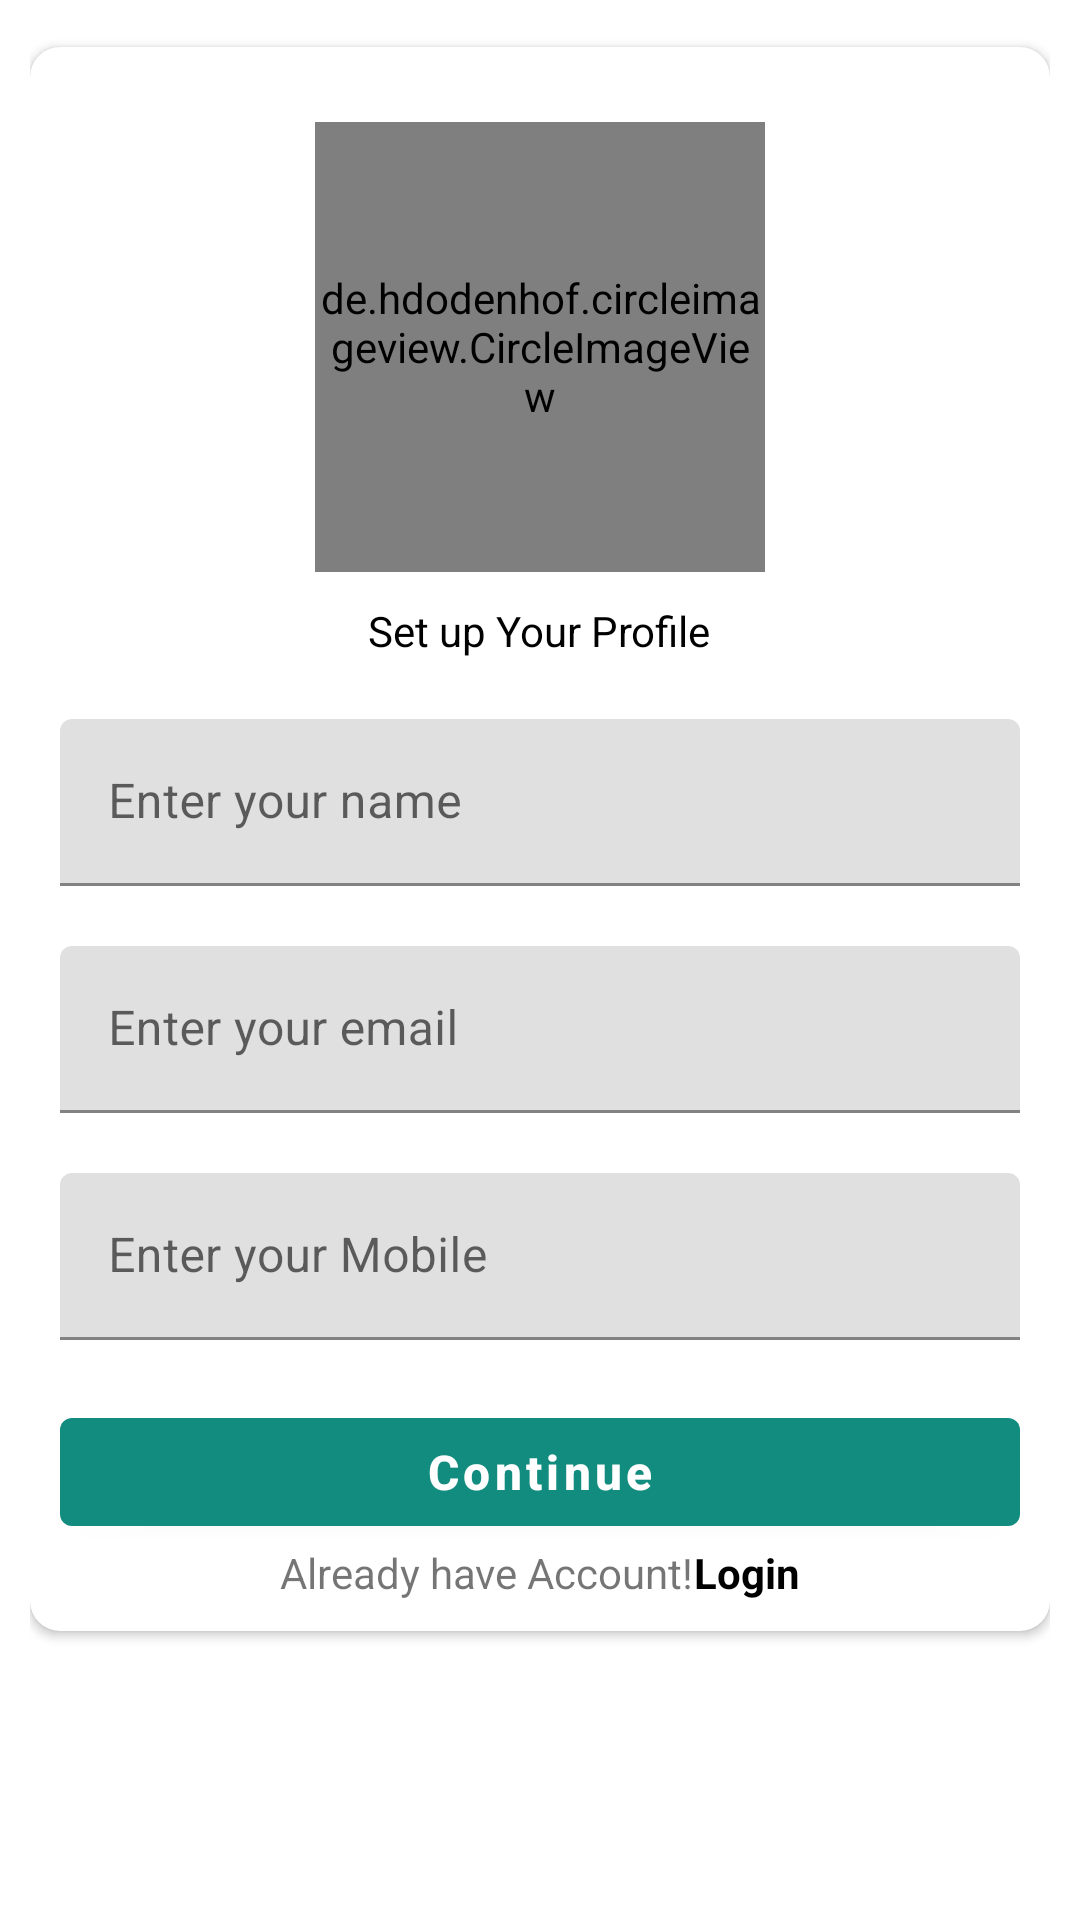

This screen was rendered from an Android layout file. Write that file and the resources it references.
<!-- AndroidManifest.xml: application theme Theme.BillBook -->
<!-- res/layout/activity_registration.xml -->
<?xml version="1.0" encoding="utf-8"?>
<androidx.appcompat.widget.LinearLayoutCompat xmlns:android="http://schemas.android.com/apk/res/android"
    xmlns:app="http://schemas.android.com/apk/res-auto"
    xmlns:tools="http://schemas.android.com/tools"
    android:layout_width="match_parent"
    android:layout_height="match_parent"
    android:gravity="center"
    android:orientation="vertical"
    android:padding="10dp"
    android:theme="@style/Theme.BillBook"
    tools:context=".auth.RegistrationActivity">

    <TextView
        android:layout_width="wrap_content"
        android:layout_height="wrap_content"
        android:layout_marginTop="-80dp"
        android:text="Registration"
        android:textColor="@color/black"
        android:textSize="22sp"
        android:textStyle="bold" />

    <androidx.cardview.widget.CardView
        android:layout_width="match_parent"
        android:layout_height="wrap_content"
        android:layout_marginTop="20dp"
        android:elevation="10dp"
        app:cardCornerRadius="10dp">

        <LinearLayout
            android:layout_width="match_parent"
            android:layout_height="match_parent"
            android:gravity="center"
            android:orientation="vertical"
            android:padding="10dp">


            <de.hdodenhof.circleimageview.CircleImageView
                android:id="@+id/iv_user_image"
                android:layout_width="150dp"
                android:layout_height="150dp"
                android:layout_marginTop="15dp"
                android:src="@drawable/profile_pic"
                app:civ_border_color="@color/colorPrimary"
                app:civ_border_width="2dp" />

            <TextView
                android:layout_width="wrap_content"
                android:layout_height="wrap_content"
                android:layout_marginTop="10dp"
                android:text="Set up Your Profile"
                android:textColor="@color/black"
                android:textSize="14sp" />

            <com.google.android.material.textfield.TextInputLayout
                style="@style/ThemeOverlay.Material3.TextInputEditText.OutlinedBox"
                android:layout_width="match_parent"
                android:layout_height="wrap_content"
                android:layout_marginTop="20dp">

                <com.google.android.material.textfield.TextInputEditText
                    android:id="@+id/et_user_name"
                    android:layout_width="match_parent"
                    android:layout_height="wrap_content"
                    android:hint="Enter your name"
                    android:inputType="textAutoComplete" />
            </com.google.android.material.textfield.TextInputLayout>

            <com.google.android.material.textfield.TextInputLayout
                style="@style/ThemeOverlay.Material3.TextInputEditText.OutlinedBox"
                android:layout_width="match_parent"
                android:layout_height="wrap_content"
                android:layout_marginTop="20dp">

                <com.google.android.material.textfield.TextInputEditText
                    android:id="@+id/et_user_email"
                    android:layout_width="match_parent"
                    android:layout_height="wrap_content"
                    android:hint="Enter your email"
                    android:inputType="textEmailAddress" />

            </com.google.android.material.textfield.TextInputLayout>

            <com.google.android.material.textfield.TextInputLayout
                style="@style/ThemeOverlay.Material3.TextInputEditText.OutlinedBox"
                android:layout_width="match_parent"
                android:layout_height="wrap_content"
                android:layout_marginTop="20dp">

                <com.google.android.material.textfield.TextInputEditText
                    android:id="@+id/et_user_mobile"
                    android:layout_width="match_parent"
                    android:layout_height="wrap_content"
                    android:hint="Enter your Mobile"
                    android:inputType="phone" />

            </com.google.android.material.textfield.TextInputLayout>


            <com.google.android.material.button.MaterialButton
                android:id="@+id/btn_continue_registration"
                android:layout_width="match_parent"
                android:layout_height="wrap_content"
                android:layout_marginTop="20dp"
                android:text="Continue"
                android:textAllCaps="false"
                android:textColor="@color/white"
                android:textSize="16sp"
                android:textStyle="bold" />

            <LinearLayout
                android:layout_width="wrap_content"
                android:layout_height="wrap_content"
                android:orientation="horizontal">

                <TextView
                    android:layout_width="wrap_content"
                    android:layout_height="wrap_content"
                    android:text="Already have Account!" />

                <TextView
                    android:id="@+id/tv_already_have_account"
                    android:layout_width="wrap_content"
                    android:layout_height="wrap_content"
                    android:text="Login"
                    android:textColor="@color/black"
                    android:textStyle="bold" />

            </LinearLayout>

        </LinearLayout>

    </androidx.cardview.widget.CardView>


</androidx.appcompat.widget.LinearLayoutCompat>
<!-- resources referenced by this layout -->
<resources>
  <color name="black">#FF000000</color>
  <color name="colorPrimary">#128c7e</color>
  <color name="white">#FFFFFFFF</color>
  <!-- drawable profile_pic: vector/xml drawable (drawable, 2852 chars, omitted) -->
  <style name="Theme.BillBook" parent="Theme.MaterialComponents.DayNight.DarkActionBar">
          
          <item name="colorPrimary">@color/colorPrimary</item>
          <item name="colorPrimaryVariant">@color/colorPrimaryDark</item>
          <item name="colorOnPrimary">@color/white</item>
          
          <item name="colorSecondary">@color/colorPrimary</item>
          <item name="colorSecondaryVariant">@color/colorPrimaryDark</item>
          <item name="colorOnSecondary">@color/black</item>
          
          <item name="android:statusBarColor">?attr/colorPrimaryVariant</item>
          
      </style>
  <color name="colorPrimaryDark">#075e54</color>
</resources>
